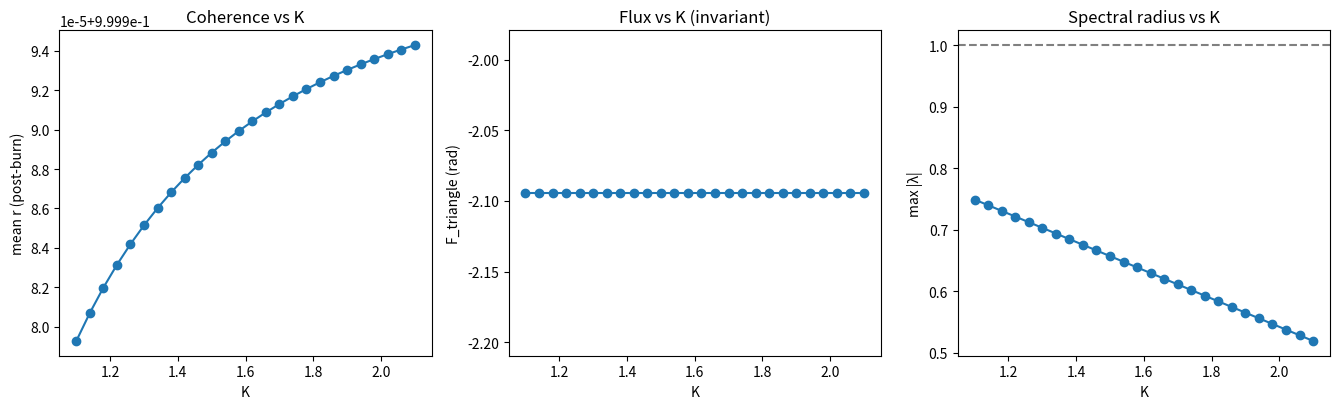
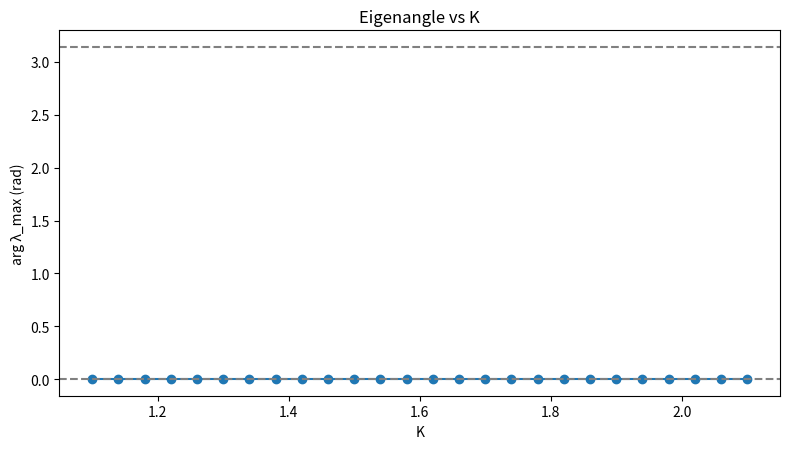

Recreate these plots in Python, in order.
#!/usr/bin/env python3
# -*- coding: utf-8 -*-
"""
rtg_kuramoto_ns_full.py

K3 with frustrated flux; Neimark–Sacker (NS) probes for
 - 'memory' (first-order Kuramoto map) and
 - 'inertial' (second-order Kuramoto map, Euler–Cromer update),

with explicit time-step dt, directed asymmetry, gauge projection,
NS bracket + bisection, and optional post-NS confirmation
(phase portrait + FFT + transversality slope).

Examples
--------
# Inertial NS case (your successful regime)
python rtg_kuramoto_ns_full.py --family inertial --dt 0.1 --gamma 0.3 \
  --directed --eps_asym 0.2 --K_min 5 --K_max 6 --K_pts 60 \
  --post_ns --deltaK 0.03 --T_diag 60000 --burn_diag 30000

# Short post-NS time-series demo (adds tiny noise just for the demo)
python rtg_kuramoto_ns_full.py --family inertial --dt 0.1 --gamma 0.3 \
  --directed --eps_asym 0.2 --K_demo 5.90 --T 10000 --burn 5000 --noise 1e-6
"""

import os, csv, time, argparse
import numpy as np
import numpy.linalg as LA

import matplotlib
matplotlib.use("Agg")
import matplotlib.pyplot as plt

TAU = 2.0*np.pi

# ---------------- helpers ----------------
def wrap_pi(x):
    return (x + np.pi) % (2*np.pi) - np.pi

def ensure_dir(p: str) -> str:
    os.makedirs(p, exist_ok=True)
    return p

def basis_gauge_free(n: int) -> np.ndarray:
    """Orthonormal basis Q for {sum_i theta_i = 0} in R^n, shape (n, n-1)."""
    B = np.eye(n)[:, :-1] - np.eye(n)[:, [-1]]
    Q, _ = np.linalg.qr(B)
    return Q

def write_csv(path, rows, header=None):
    with open(path, "w", newline="") as f:
        w = csv.writer(f)
        if header: w.writerow(header)
        w.writerows(rows)

# ---------------- graph + flux ----------------
def build_k3(F_target=2*np.pi/3, directed=False, eps=0.0, degree_normalize=True):
    """
    K3 with per-edge phase shifts α_ij summing to F_target on the 0→1→2→0 triangle.
    If directed=True, forward edges have (1+eps), backward (1-eps) coupling.
    """
    n = 3
    kappa = np.ones((n,n)) - np.eye(n)
    if directed:
        kappa[:] = 0.0
        Kf, Kr = 1.0 + eps, 1.0 - eps
        kappa[0,1]=Kf; kappa[1,2]=Kf; kappa[2,0]=Kf
        kappa[1,0]=Kr; kappa[2,1]=Kr; kappa[0,2]=Kr

    alphas = np.zeros_like(kappa)
    a = F_target/3.0
    alphas[0,1]=a; alphas[1,2]=a; alphas[2,0]=a
    alphas[1,0]=-a; alphas[2,1]=-a; alphas[0,2]=-a

    deg_vec = kappa.sum(axis=1)
    return kappa, alphas, deg_vec, dict(F_target=F_target, directed=directed,
                                        eps=eps, degree_normalize=degree_normalize)

def triangle_flux(theta, alphas, cycle=(0,1,2,0)):
    """Gauge-invariant U(1) flux accumulated around the triangle."""
    F = 0.0
    for i, j in zip(cycle[:-1], cycle[1:]):
        F += wrap_pi(theta[j] - theta[i] - alphas[i,j])
    return wrap_pi(F)

# ---------------- one-step maps (with dt) ----------------
def _w_vec(deg_vec, degree_normalize: bool):
    return deg_vec if degree_normalize else np.ones_like(deg_vec)

def step_memory(theta, K, Delta, kappa, alphas, deg_vec, dt, degree_normalize=True):
    n = len(theta)
    w = _w_vec(deg_vec, degree_normalize)
    g = np.zeros(n)
    for i in range(n):
        s = 0.0
        for j in range(n):
            if i == j: continue
            s += kappa[i,j]*np.sin(theta[j] - theta[i] - alphas[i,j])
        g[i] = Delta[i] + (K/w[i])*s
    return theta + dt*g

def step_inertial(theta, vel, K, Delta, kappa, alphas, deg_vec, dt, gamma, degree_normalize=True):
    """
    Euler–Cromer update:
      v_{t+1} = v_t + dt*(-γ v_t + g(theta_t))
      θ_{t+1} = θ_t + dt * v_{t+1}
    """
    n = len(theta)
    w = _w_vec(deg_vec, degree_normalize)
    g = np.zeros(n)
    for i in range(n):
        s = 0.0
        for j in range(n):
            if i == j: continue
            s += kappa[i,j]*np.sin(theta[j] - theta[i] - alphas[i,j])
        g[i] = Delta[i] + (K/w[i])*s
    v_new = vel + dt*(-gamma*vel + g)
    th_new = theta + dt*v_new
    return th_new, v_new

# ---------------- Jacobians (with dt) ----------------
def M_coupling(theta, K, kappa, alphas, deg_vec, degree_normalize=True):
    """
    Jacobian of g(theta) = Delta + (K/w_i) * sum_j kappa_ij sin(θ_j - θ_i - α_ij)
    with respect to theta.
    """
    n = len(theta)
    w = _w_vec(deg_vec, degree_normalize)
    M = np.zeros((n,n))
    for i in range(n):
        row_sum = 0.0
        for j in range(n):
            if i == j: continue
            c = kappa[i,j]*np.cos(theta[j] - theta[i] - alphas[i,j])
            M[i,j] = (K/w[i])*c
            row_sum += c
        M[i,i] = -(K/w[i])*row_sum
    return M

def jacobian_memory(theta, K, kappa, alphas, deg_vec, dt, degree_normalize=True):
    M = M_coupling(theta, K, kappa, alphas, deg_vec, degree_normalize)
    return np.eye(len(theta)) + dt*M

def jacobian_inertial(theta, K, kappa, alphas, deg_vec, dt, gamma, degree_normalize=True):
    """
    Linearization of Euler–Cromer step about (theta*, v* = 0):
        dθ' = dθ + dt dv'
        dv' = (1 - γ dt) dv + dt M dθ
    ⇒ J = [[I + dt^2 M,   dt(1 - γ dt) I],
           [dt M,         (1 - γ dt) I ]]
    """
    n = len(theta)
    M = M_coupling(theta, K, kappa, alphas, deg_vec, degree_normalize)
    A = 1.0 - gamma*dt
    J = np.zeros((2*n, 2*n))
    J[:n, :n] = np.eye(n) + (dt**2)*M
    J[:n, n:] = dt*A*np.eye(n)
    J[n:, :n] = dt*M
    J[n:, n:] = A*np.eye(n)
    return J

def gauge_project_eigs_memory(J):
    Q = basis_gauge_free(J.shape[0])   # (n, n-1)
    return LA.eigvals(Q.T @ J @ Q)

def gauge_project_eigs_inertial(J):
    n2 = J.shape[0] // 2
    Qθ = basis_gauge_free(n2)          # (n, n-1)
    Q2 = np.zeros((2*n2, (n2-1)+n2))
    Q2[:n2, :n2-1] = Qθ
    Q2[n2:, n2-1:] = np.eye(n2)
    return LA.eigvals(Q2.T @ J @ Q2)

# ---------------- Newton solve for locked state ----------------
def newton_locked(K, Delta, kappa, alphas, deg_vec, degree_normalize=True,
                  theta0=None, Omega0=0.0, tol=1e-12, maxit=80):
    """
    Solve g_i(theta) = Omega (common frequency), with gauge sum_i theta_i = 0.
    Returns (theta*, Omega, success)
    """
    n = kappa.shape[0]
    theta = np.zeros(n) if theta0 is None else np.array(theta0, dtype=float).copy()
    Omega = float(Omega0)

    def residual(theta, Omega):
        w = _w_vec(deg_vec, degree_normalize)
        g = np.zeros(n)
        for i in range(n):
            s = 0.0
            for j in range(n):
                if i == j: continue
                s += kappa[i,j]*np.sin(theta[j] - theta[i] - alphas[i,j])
            g[i] = Delta[i] + (K/w[i])*s - Omega
        r = np.zeros(n+1)
        r[:n] = g
        r[n]  = theta.sum()
        return r

    def jac(theta):
        M = M_coupling(theta, K, kappa, alphas, deg_vec, degree_normalize)
        n = M.shape[0]
        J = np.zeros((n+1, n+1))
        J[:n, :n] = M
        J[:n, n]  = -1.0
        J[n, :n]  =  1.0
        return J

    for _ in range(maxit):
        r = residual(theta, Omega)
        if LA.norm(r, ord=np.inf) < tol:
            return wrap_pi(theta), Omega, True
        J = jac(theta)
        try:
            step = LA.solve(J, -r)
        except LA.LinAlgError:
            return wrap_pi(theta), Omega, False
        theta += step[:-1]; Omega += step[-1]
        theta = wrap_pi(theta)
    return wrap_pi(theta), Omega, False

# ---------------- plots ----------------
def plot_flux_su2(outdir, F_series):
    t = np.arange(len(F_series))
    plt.figure(figsize=(9.6,4.2))
    plt.subplot(1,2,1); plt.plot(t, F_series)
    plt.title("U(1) flux during run"); plt.xlabel("steps"); plt.ylabel("F(t) (rad)")
    plt.subplot(1,2,2); plt.plot(t, [np.cos(0.5*F) for F in F_series], label="cos(F/2)")
    plt.title("SU(2) trace–angle check"); plt.legend()
    plt.tight_layout(); plt.savefig(os.path.join(outdir, "flux_su2_series.png"), dpi=180); plt.close()

def quick_grid_plots(outdir, rows, tag):
    rows = [r for r in rows if not np.isnan(r[1])]
    if not rows: return
    K  = np.array([r[0] for r in rows])
    rho= np.array([r[1] for r in rows])
    ang= np.array([r[2] for r in rows])
    F  = np.array([r[3] for r in rows])
    r0 = np.array([r[4] for r in rows])

    plt.figure(figsize=(13.5,4.2))
    plt.subplot(1,3,1); plt.plot(K, r0, 'o-'); plt.title("Coherence vs K")
    plt.xlabel("K"); plt.ylabel("mean r (post-burn)")
    plt.subplot(1,3,2); plt.plot(K, F, 'o-'); plt.title("Flux vs K (invariant)")
    plt.xlabel("K"); plt.ylabel("F_triangle (rad)")
    plt.subplot(1,3,3); plt.plot(K, rho, 'o-'); plt.axhline(1.0, ls='--', c='gray')
    plt.title("Spectral radius vs K"); plt.xlabel("K"); plt.ylabel("max |λ|")
    plt.tight_layout(); plt.savefig(os.path.join(outdir, f"{tag}_grid_overview.png"), dpi=180); plt.close()

    plt.figure(figsize=(8.0,4.6))
    plt.plot(K, ang, 'o-'); plt.axhline(0, ls='--', c='gray'); plt.axhline(np.pi, ls='--', c='gray')
    plt.title("Eigenangle vs K"); plt.xlabel("K"); plt.ylabel("arg λ_max (rad)")
    plt.tight_layout(); plt.savefig(os.path.join(outdir, f"{tag}_angle_vs_K.png"), dpi=180); plt.close()

# ---------------- NS detect & refine ----------------
def detect_ns_bracket(rows, ang_tol=0.15):
    """
    Find adjacent K points with |λ|-1 changing sign AND both angles away from 0 or π.
    Returns (K_lo, K_hi) or None.
    """
    rows = [r for r in rows if not np.isnan(r[1])]
    for a, b in zip(rows[:-1], rows[1:]):
        K1, ρ1, φ1 = a[0], a[1], a[2]
        K2, ρ2, φ2 = b[0], b[1], b[2]
        if (ρ1-1.0)*(ρ2-1.0) <= 0.0:
            ok1 = (abs((abs(φ1) % np.pi)) > ang_tol) and (abs((abs(φ1) % np.pi)) < np.pi-ang_tol)
            ok2 = (abs((abs(φ2) % np.pi)) > ang_tol) and (abs((abs(φ2) % np.pi)) < np.pi-ang_tol)
            if ok1 and ok2:
                return K1, K2
    return None

def bisection_refine(Klo, Khi, eval_fun, iters=24, ang_tol=0.15):
    """
    Bisect on K to keep a complex crossing (|λ|→1 with angle away from 0,π).
    eval_fun(K, seed_theta) -> (theta, rho, angle).
    """
    thL, ρL, φL = eval_fun(Klo, None)
    thH, ρH, φH = eval_fun(Khi, thL)
    seed = thH
    for _ in range(iters):
        Km = 0.5*(Klo+Khi)
        thM, ρM, φM = eval_fun(Km, seed)
        if thM is None: break
        seed = thM
        NS_ok = (abs((abs(φM) % np.pi)) > ang_tol) and (abs((abs(φM) % np.pi)) < np.pi-ang_tol)
        if (ρL-1.0)*(ρM-1.0) <= 0.0 and NS_ok:
            Khi, thH, ρH, φH = Km, thM, ρM, φM
        else:
            Klo, thL, ρL, φL = Km, thM, ρM, φM
    return 0.5*(Klo+Khi), max(ρL, ρH), 0.5*(φL+φH)

# ---------------- post-NS confirmation ----------------
def confirm_ns(outdir, Kc, family, Delta, kappa, alphas, deg_vec,
               dt, gamma, deg_norm=True,
               deltaK=0.03, T=20000, burn=15000,
               eps_init=1e-7, noise=0.0, seed=1):
    """
    Two-sided confirmation around an NS candidate:
      - Below K*: contraction back to fixed point.
      - Above K*: a thin invariant circle (phase portrait), persistent oscillations, FFT peak.
    """
    rng = np.random.default_rng(seed)
    n = 3

    def run_once(K, tag):
        th_star, Om, ok = newton_locked(K, Delta, kappa, alphas, deg_vec, deg_norm)
        if not ok:
            print(f"[confirm] Newton failed at K={K:.6f} ({tag}).")
            return None
        th = th_star + eps_init * rng.standard_normal(n)
        if family == "inertial":
            vel = eps_init * rng.standard_normal(n)
        F_series, r_series, xy = [], [], []
        for t in range(T):
            if noise>0:
                dth = rng.normal(0.0, noise, size=n); th += dth
                if family == "inertial":
                    dvl = rng.normal(0.0, noise, size=n); vel += dvl
            if family == "memory":
                th = step_memory(th, K, Delta, kappa, alphas, deg_vec, dt, deg_norm)
            else:
                th, vel = step_inertial(th, vel, K, Delta, kappa, alphas, deg_vec, dt, gamma, deg_norm)
            if t >= burn:
                F_series.append(triangle_flux(th, alphas))
                r_series.append(np.abs(np.exp(1j*th).mean()))
                xy.append([wrap_pi(th[0]-th[1]), wrap_pi(th[1]-th[2])])
        return np.array(F_series), np.array(r_series), np.array(xy)

    below = run_once(Kc - deltaK, "below")
    above = run_once(Kc + deltaK, "above")
    if below is None or above is None: return

    F_L, r_L, xy_L = below
    F_R, r_R, xy_R = above

    # time series below/above
    t = np.arange(len(r_L))
    plt.figure(figsize=(11.5,4.5))
    plt.subplot(1,2,1); plt.plot(t, r_L); plt.title(f"Below: K={Kc-deltaK:.4f} (decay)")
    plt.xlabel("steps after burn"); plt.ylabel("r(t)")
    plt.subplot(1,2,2); plt.plot(t, r_R); plt.title(f"Above: K={Kc+deltaK:.4f} (torus)")
    plt.xlabel("steps after burn"); plt.ylabel("r(t)")
    plt.tight_layout(); plt.savefig(os.path.join(outdir, "ns_confirm_series.png"), dpi=170); plt.close()

    # phase portrait above
    plt.figure(figsize=(5.3,5.0))
    plt.plot(xy_R[:,0], xy_R[:,1], lw=0.8)
    plt.title("Phase portrait above K*"); plt.xlabel("θ1−θ2"); plt.ylabel("θ2−θ3")
    plt.tight_layout(); plt.savefig(os.path.join(outdir, "ns_confirm_phase.png"), dpi=170); plt.close()

    # PSD of r(t) above
    rR = r_R - r_R.mean()
    R = np.fft.rfft(rR)
    freqs = np.fft.rfftfreq(len(rR), d=1.0)  # per step
    amp = np.abs(R)
    pk = np.argmax(amp[1:]) + 1
    f_meas_steps = freqs[pk]              # cycles/step
    f_meas = f_meas_steps / dt            # cycles per unit time

    # linear prediction at Kc
    thc, Om, ok = newton_locked(Kc, Delta, kappa, alphas, deg_vec, deg_norm)
    if ok:
        if family == "memory":
            lam = gauge_project_eigs_memory(jacobian_memory(thc, Kc, kappa, alphas, deg_vec, dt, deg_norm))
        else:
            lam = gauge_project_eigs_inertial(jacobian_inertial(thc, Kc, kappa, alphas, deg_vec, dt, gamma, deg_norm))
        lam1 = lam[np.argmax(np.abs(lam))]
        ang = float(np.angle(lam1))     # radians per step
        f_pred = (ang/(2*np.pi)) / dt   # cycles per time
        print(f"[confirm] Measured peak above K*: f≈{f_meas:.4f} vs linear prediction f≈{f_pred:.4f} (cycles/time)")

    # save PSD (per-step frequency on x-axis)
    plt.figure(figsize=(6.8,4.0))
    f_step = np.fft.rfftfreq(len(rR), d=1.0)
    plt.plot(f_step, amp)
    plt.title("PSD of r(t) above K*"); plt.xlabel("frequency [cycles/step]"); plt.ylabel("|FFT|")
    plt.tight_layout(); plt.savefig(os.path.join(outdir, "ns_confirm_psd.png"), dpi=170); plt.close()

# ---------------- main ----------------
def main():
    ap = argparse.ArgumentParser()
    ap.add_argument("--family", choices=["memory","inertial"], default="memory")
    ap.add_argument("--dt", type=float, default=0.20, help="map time-step")
    ap.add_argument("--gamma", type=float, default=0.55, help="damping for inertial family")
    ap.add_argument("--Delta", nargs=3, type=float, default=[0.01, 0.0, -0.01])
    ap.add_argument("--K_min", type=float, default=1.1)
    ap.add_argument("--K_max", type=float, default=2.1)
    ap.add_argument("--K_pts", type=int,   default=26)
    ap.add_argument("--F_target", type=float, default=2*np.pi/3)
    ap.add_argument("--directed", action="store_true", help="nonreciprocal edges (forward/backward 1±eps)")
    ap.add_argument("--eps_asym", type=float, default=0.0, help="fractional asymmetry if --directed")
    ap.add_argument("--deg_norm", action="store_true", help="degree-normalize coupling (default ON)")
    ap.add_argument("--no-deg_norm", dest="deg_norm", action="store_false")
    ap.set_defaults(deg_norm=True)

    # optional time-series demo at a single K
    ap.add_argument("--K_demo", type=float, default=None, help="if set, run a short trajectory at this K")
    ap.add_argument("--T", type=int, default=5000)
    ap.add_argument("--burn", type=int, default=0)
    ap.add_argument("--noise", type=float, default=0.0, help="additive Gaussian noise std (demo/confirm runs)")

    # post-NS confirmation tooling
    ap.add_argument("--post_ns", action="store_true",
                    help="after refine, run two-sided confirmation & diagnostics")
    ap.add_argument("--deltaK", type=float, default=0.03)
    ap.add_argument("--T_diag", type=int, default=40000)
    ap.add_argument("--burn_diag", type=int, default=20000)
    ap.add_argument("--seed", type=int, default=1)

    ap.add_argument("--debug", action="store_true")
    args = ap.parse_args()

    outdir = ensure_dir(f"figs_ns_full_{time.strftime('%Y%m%d_%H%M%S')}")
    kappa, alphas, deg_vec, meta = build_k3(F_target=args.F_target,
                                            directed=args.directed,
                                            eps=args.eps_asym,
                                            degree_normalize=args.deg_norm)
    Delta = np.array(args.Delta, dtype=float)
    Ks = np.linspace(args.K_min, args.K_max, args.K_pts)

    print(f"Target F={args.F_target:.6f} rad, family={args.family}, dt={args.dt}, "
          f"gamma={args.gamma if args.family=='inertial' else '–'}, Delta={Delta}, "
          f"directed={args.directed}, eps={args.eps_asym}, deg_norm={args.deg_norm}")

    rows = []
    seed_theta = None

    # ----- sweep -----
    for K in Ks:
        th, Om, ok = newton_locked(K, Delta, kappa, alphas, deg_vec, args.deg_norm, theta0=seed_theta, Omega0=0.0)
        if not ok:
            rows.append([K, np.nan, np.nan, np.nan, np.nan, "newton-fail"])
            continue
        seed_theta = th

        if args.family == "memory":
            J = jacobian_memory(th, K, kappa, alphas, deg_vec, args.dt, args.deg_norm)
            lam = gauge_project_eigs_memory(J)
        else:
            J = jacobian_inertial(th, K, kappa, alphas, deg_vec, args.dt, args.gamma, args.deg_norm)
            lam = gauge_project_eigs_inertial(J)

        # leading eigenvalue (nongauge subspace)
        idx = np.argmax(np.abs(lam))
        lam1 = lam[idx]
        rho  = float(np.abs(lam1))
        ang  = float(np.angle(lam1))
        Ftri = float(triangle_flux(th, alphas))
        rbar = float(np.abs(np.exp(1j*th).mean()))

        # light-touch classification
        ang_mod = abs((abs(ang) % np.pi))
        if abs(ang_mod - np.pi) < 1e-2 or ang_mod < 1e-2:
            kind = "real"
        else:
            kind = "complex" if rho <= 1.0 else "NS-candidate"

        rows.append([K, rho, ang, Ftri, rbar, kind])

        if args.debug:
            top3 = ", ".join([f"{x.real:+.6f}{x.imag:+.6f}i" for x in lam[np.argsort(-np.abs(lam))[:3]]])
            print(f"K={K:7.3f} | |λ|max={rho:.6f}, arg={ang:+.3f} rad | {kind:12s} | "
                  f"r={rbar:.3f} | F={Ftri:.6f} | top={top3}")
        else:
            print(f"K={K:6.3f} | |λ|max={rho:.6f}, arg={ang:+.3f} rad | r_mean={rbar:.3f} | F={Ftri:.6f} | {kind}")

    tag = f"{args.family}_dt{args.dt:.3f}{'_dir' if args.directed else ''}"
    write_csv(os.path.join(outdir,"k_sweep.csv"),
              rows, header=["K","rho","angle","F_triangle","r(theta*)","type"])
    quick_grid_plots(outdir, rows, tag)

    # ----- detect & refine -----
    br = detect_ns_bracket(rows, ang_tol=0.15)
    if br:
        Klo, Khi = br
        print(f"\nNS-like crossing bracketed in [{Klo:.6f}, {Khi:.6f}] … refining")

        def _eval(K, seed_theta_in):
            th, Om, ok = newton_locked(K, Delta, kappa, alphas, deg_vec, args.deg_norm,
                                       theta0=seed_theta_in, Omega0=0.0)
            if not ok: return None, None, None
            if args.family == "memory":
                lam = gauge_project_eigs_memory(jacobian_memory(th, K, kappa, alphas, deg_vec, args.dt, args.deg_norm))
            else:
                lam = gauge_project_eigs_inertial(jacobian_inertial(th, K, kappa, alphas, deg_vec, args.dt, args.gamma, args.deg_norm))
            lam1 = lam[np.argmax(np.abs(lam))]
            return th, float(np.abs(lam1)), float(np.angle(lam1))

        Kc, rhoc, phic = bisection_refine(Klo, Khi, _eval, iters=24, ang_tol=0.15)
        print(f"\nRefine result: K*={Kc:.9f} | rho={rhoc:.6f} | angle={phic:+.6f} rad  [NS-candidate]\n")

        # optional post-NS confirmation (two-sided)
        if args.post_ns:
            confirm_ns(outdir, Kc, args.family, Delta, kappa, alphas, deg_vec,
                       args.dt, args.gamma, args.deg_norm,
                       deltaK=args.deltaK, T=args.T_diag, burn=args.burn_diag,
                       eps_init=1e-7, noise=args.noise, seed=args.seed)

            # transversality slope d|λ|max/dK at K*
            def leading_rho(K):
                th, Om, ok = newton_locked(K, Delta, kappa, alphas, deg_vec, args.deg_norm)
                if not ok: return np.nan
                if args.family == "memory":
                    lam = gauge_project_eigs_memory(jacobian_memory(th, K, kappa, alphas, deg_vec, args.dt, args.deg_norm))
                else:
                    lam = gauge_project_eigs_inertial(jacobian_inertial(th, K, kappa, alphas, deg_vec, args.dt, args.gamma, args.deg_norm))
                return float(np.max(np.abs(lam)))

            epsK = 5e-3
            slope = (leading_rho(Kc+epsK) - leading_rho(Kc-epsK)) / (2*epsK)
            print(f"[check] d|λ|max/dK at K* ≈ {slope:.3e} (nonzero supports transversality)")

    else:
        print("\nNo NS bracket found on this grid. "
              "Either a flip (real at ±1) precedes NS for this family/discretization, "
              "or the leading complex pair stays within |λ|<1 across the window.\n")

    # ----- optional single-K demo -----
    if args.K_demo is not None:
        K = float(args.K_demo)
        th, Om, ok = newton_locked(K, Delta, kappa, alphas, deg_vec, args.deg_norm)
        if ok:
            T = args.T; burn = args.burn
            if args.family == "memory":
                theta = th.copy()
                F_series = []
                for t in range(T):
                    if args.noise>0: theta += np.random.normal(0.0, args.noise, size=theta.shape)
                    theta = step_memory(theta, K, Delta, kappa, alphas, deg_vec, args.dt, args.deg_norm)
                    if t>=burn: F_series.append(triangle_flux(theta, alphas))
                plot_flux_su2(outdir, F_series)
            else:
                theta = th.copy(); vel = np.zeros_like(theta)
                F_series = []
                for t in range(T):
                    if args.noise>0:
                        theta += np.random.normal(0.0, args.noise, size=theta.shape)
                        vel   += np.random.normal(0.0, args.noise, size=vel.shape)
                    theta, vel = step_inertial(theta, vel, K, Delta, kappa, alphas, deg_vec,
                                               args.dt, args.gamma, args.deg_norm)
                    if t>=burn: F_series.append(triangle_flux(theta, alphas))
                plot_flux_su2(outdir, F_series)

    print(f"\nAll outputs saved in: {outdir}")
    print("(PNGs + CSV; nothing is shown interactively.)")

if __name__ == "__main__":
    main()
